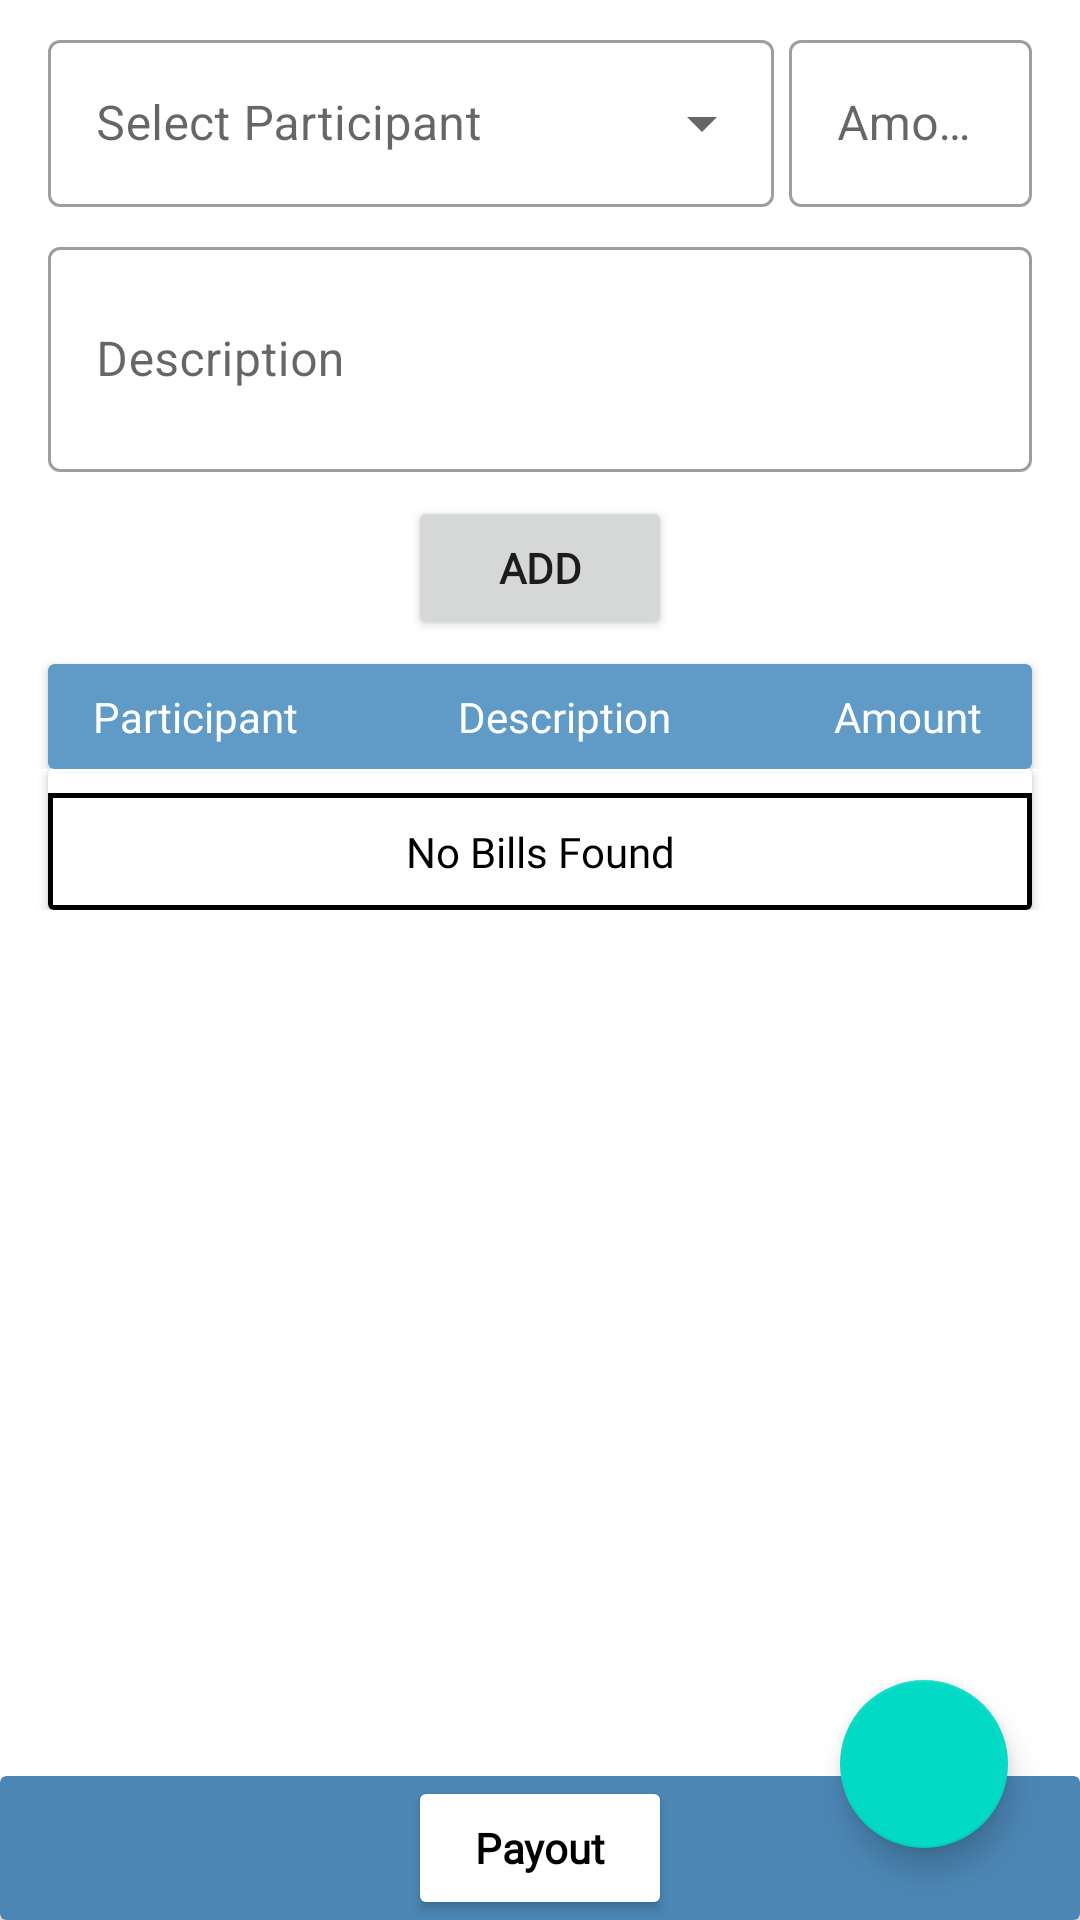

Reconstruct the res/layout file that produces this screen, plus the resources it refers to.
<!-- AndroidManifest.xml: application theme Theme.Splittero -->
<!-- res/layout/activity_add_bills.xml -->
<?xml version="1.0" encoding="utf-8"?>
<androidx.constraintlayout.widget.ConstraintLayout xmlns:android="http://schemas.android.com/apk/res/android"
    xmlns:app="http://schemas.android.com/apk/res-auto"
    xmlns:fab="http://schemas.android.com/apk/res-auto"
    xmlns:tools="http://schemas.android.com/tools"
    android:layout_width="match_parent"
    android:layout_height="match_parent"
    tools:context=".activities.AddBillsActivity">

<RelativeLayout
    android:layout_width="match_parent"
    android:layout_height="wrap_content"
    app:layout_constraintEnd_toEndOf="parent"
    app:layout_constraintStart_toStartOf="parent"

    app:layout_constraintTop_toTopOf="parent">
    <LinearLayout
        android:id="@+id/linearLayout2"
        android:layout_width="match_parent"
        android:layout_height="wrap_content"
        android:orientation="vertical"
    >

        <LinearLayout
            android:layout_width="match_parent"
            android:layout_height="wrap_content"
            android:orientation="vertical">

            <LinearLayout
                android:id="@+id/participant_amount_layout"
                android:layout_width="match_parent"
                android:layout_height="wrap_content"
                android:layout_marginStart="16dp"
                android:layout_marginTop="8dp"
                android:layout_marginEnd="16dp"
                android:orientation="horizontal"
                android:weightSum="1">

                <com.google.android.material.textfield.TextInputLayout
                    android:id="@+id/participants_input_layout"
                    style="@style/Widget.MaterialComponents.TextInputLayout.OutlinedBox.Dense.ExposedDropdownMenu"
                    android:layout_width="0dp"
                    android:layout_height="match_parent"
                    android:layout_marginEnd="5dp"
                    android:layout_weight="0.75"
                    android:hint="Select Participant">

                    <AutoCompleteTextView
                        android:id="@+id/participants"
                        android:layout_width="match_parent"
                        android:layout_height="match_parent"
                        android:inputType="none" />
                </com.google.android.material.textfield.TextInputLayout>

                <com.google.android.material.textfield.TextInputLayout
                    android:id="@+id/amount_input_layout"
                    style="@style/Widget.MaterialComponents.TextInputLayout.OutlinedBox"
                    android:layout_width="0dp"
                    android:layout_height="match_parent"
                    android:layout_weight="0.25">

                    <com.google.android.material.textfield.TextInputEditText
                        android:id="@+id/bill_amount"
                        android:layout_width="match_parent"
                        android:layout_height="wrap_content"
                        android:hint="Amount"
                        android:inputType="number" />
                </com.google.android.material.textfield.TextInputLayout>
            </LinearLayout>

            <LinearLayout
                android:id="@+id/description_layout"
                android:layout_width="match_parent"
                android:layout_height="wrap_content"
                android:layout_marginStart="16dp"
                android:layout_marginTop="8dp"
                android:layout_marginEnd="16dp"
                android:orientation="vertical">

                <com.google.android.material.textfield.TextInputLayout
                    android:id="@+id/description_input_layout"
                    style="@style/Widget.MaterialComponents.TextInputLayout.OutlinedBox"
                    android:layout_width="match_parent"
                    android:layout_height="match_parent">

                    <com.google.android.material.textfield.TextInputEditText
                        android:id="@+id/bill_description"
                        android:layout_width="match_parent"
                        android:layout_height="75dp"
                        android:hint="Description"
                        android:inputType="textMultiLine" />
                </com.google.android.material.textfield.TextInputLayout>
            </LinearLayout>

            <Button
                android:id="@+id/add"
                android:layout_width="wrap_content"
                android:layout_height="wrap_content"
                android:layout_gravity="center"
                android:layout_marginTop="8dp"
                android:fontFamily="@font/artifika"
                android:text="Add"
                android:textStyle="bold" />

            <androidx.cardview.widget.CardView
                android:id="@+id/cardView"
                android:layout_width="match_parent"
                android:layout_height="wrap_content"
                android:layout_marginStart="16dp"
                android:layout_marginTop="8dp"
                android:layout_marginEnd="16dp"
                android:backgroundTint="@color/colorPrimaryLight">

                <LinearLayout
                    android:layout_width="match_parent"
                    android:layout_height="wrap_content"
                    android:layout_gravity="center"
                    android:orientation="horizontal"
                    android:weightSum="1">

                    <LinearLayout
                        android:layout_width="0dp"
                        android:layout_height="wrap_content"
                        android:layout_weight="0.3"
                        android:orientation="vertical"
                        android:padding="8dp">

                        <TextView
                            android:layout_width="match_parent"
                            android:layout_height="wrap_content"
                            android:layout_gravity="center"
                            android:fontFamily="@font/artifika"
                            android:gravity="center"
                            android:text="Participant"
                            android:textColor="@color/white" />
                    </LinearLayout>

                    <LinearLayout
                        android:layout_width="0dp"
                        android:layout_height="wrap_content"
                        android:layout_gravity="center"
                        android:layout_weight="0.45"
                        android:orientation="vertical"
                        android:padding="8dp">

                        <TextView
                            android:layout_width="match_parent"
                            android:layout_height="wrap_content"
                            android:layout_gravity="center"
                            android:fontFamily="@font/artifika"
                            android:gravity="center"
                            android:text="Description"
                            android:textColor="@color/white" />
                    </LinearLayout>

                    <LinearLayout
                        android:layout_width="0dp"
                        android:layout_height="wrap_content"
                        android:layout_gravity="center"
                        android:layout_weight="0.25"
                        android:orientation="vertical"
                        android:padding="8dp">

                        <TextView
                            android:layout_width="match_parent"
                            android:layout_height="wrap_content"
                            android:layout_gravity="center"
                            android:fontFamily="@font/artifika"
                            android:gravity="center"
                            android:text="Amount"
                            android:textColor="@color/white" />
                    </LinearLayout>
                </LinearLayout>
            </androidx.cardview.widget.CardView>
        </LinearLayout>

        <LinearLayout
            android:layout_width="match_parent"
            android:layout_height="wrap_content"
            android:orientation="vertical"
            >

            <androidx.cardview.widget.CardView
                android:id="@+id/empty_layout"
                android:layout_width="match_parent"
                android:layout_height="wrap_content"
                android:layout_marginStart="16dp"
                android:layout_marginEnd="16dp"
               >

                <TextView
                    android:layout_width="match_parent"
                    android:layout_height="wrap_content"
                    android:layout_marginTop="8dp"
                    android:background="@drawable/rectangle_border"
                    android:fontFamily="@font/artifika"
                    android:gravity="center"
                    android:padding="10dp"
                    android:text="No Bills Found"
                    android:textColor="@color/black" />
            </androidx.cardview.widget.CardView>

            <ScrollView
                android:id="@+id/recyclerview_scroll_view"
                android:layout_width="match_parent"
                android:layout_height="wrap_content"
                android:layout_marginStart="16dp"
                android:layout_marginTop="8dp"
                android:layout_marginEnd="16dp"
                android:layout_marginBottom="60dp"

                android:backgroundTint="@color/colorPrimaryLight"
                android:visibility="gone">

                <androidx.recyclerview.widget.RecyclerView
                    android:id="@+id/tripsBillRecyclerView"
                    android:layout_width="match_parent"
                    android:layout_height="wrap_content" />

            </ScrollView>
        </LinearLayout>


    </LinearLayout>

    <LinearLayout
        android:layout_width="match_parent"
        android:layout_height="wrap_content"
        android:orientation="vertical"
        android:layout_alignParentBottom="true"
        >

        <androidx.cardview.widget.CardView
            android:layout_width="match_parent"
            android:layout_height="wrap_content"
            app:cardBackgroundColor="@color/colorPrimary"
            >

            <Button
                android:id="@+id/bill_payout"
                android:layout_width="wrap_content"
                android:layout_height="wrap_content"
                android:layout_gravity="center"
                android:backgroundTint="@color/white"
                android:gravity="center"
                android:text="Payout"
                android:textStyle="bold"
                android:textAllCaps="false"
                android:fontFamily="@font/artifika"
                android:textColor="@color/black" />
        </androidx.cardview.widget.CardView>
    </LinearLayout>
</RelativeLayout>








    <com.google.android.material.floatingactionbutton.FloatingActionButton
        android:id="@+id/add_participant"
        android:layout_width="wrap_content"
        android:layout_height="wrap_content"
        android:layout_marginEnd="24dp"
        android:layout_marginBottom="24dp"
        android:clickable="true"
        android:contentDescription="Add Participant"
        app:layout_constraintBottom_toBottomOf="parent"
        app:layout_constraintEnd_toEndOf="parent"
        fab:srcCompat="@drawable/add_participant" />





</androidx.constraintlayout.widget.ConstraintLayout>
<!-- resources referenced by this layout -->
<resources>
  <color name="black">#FF000000</color>
  <color name="colorPrimary">#4b86b4</color>
  <color name="colorPrimaryLight">#609AC7</color>
  <color name="white">#FFFFFFFF</color>
  <!-- drawable rectangle_border (drawable) -->
  <?xml version="1.0" encoding="utf-8"?>
  <shape
      xmlns:android="http://schemas.android.com/apk/res/android"
      android:shape="rectangle">
      <stroke android:width="1.5dip" android:color="@color/black"/>
      />
  
  </shape>
  <style name="Theme.Splittero" parent="Theme.MaterialComponents.DayNight.DarkActionBar">
          
          <item name="colorPrimary">@color/colorPrimary</item>
          <item name="colorPrimaryVariant">@color/colorPrimary</item>
          <item name="colorOnPrimary">@color/white</item>
          
          <item name="colorSecondary">@color/teal_200</item>
          <item name="colorSecondaryVariant">@color/teal_700</item>
          <item name="colorOnSecondary">@color/black</item>
          
          <item name="android:statusBarColor" tools:targetApi="l">?attr/colorPrimaryDark</item>
          
      </style>
  <color name="teal_200">#FF03DAC5</color>
  <color name="teal_700">#FF018786</color>
</resources>
